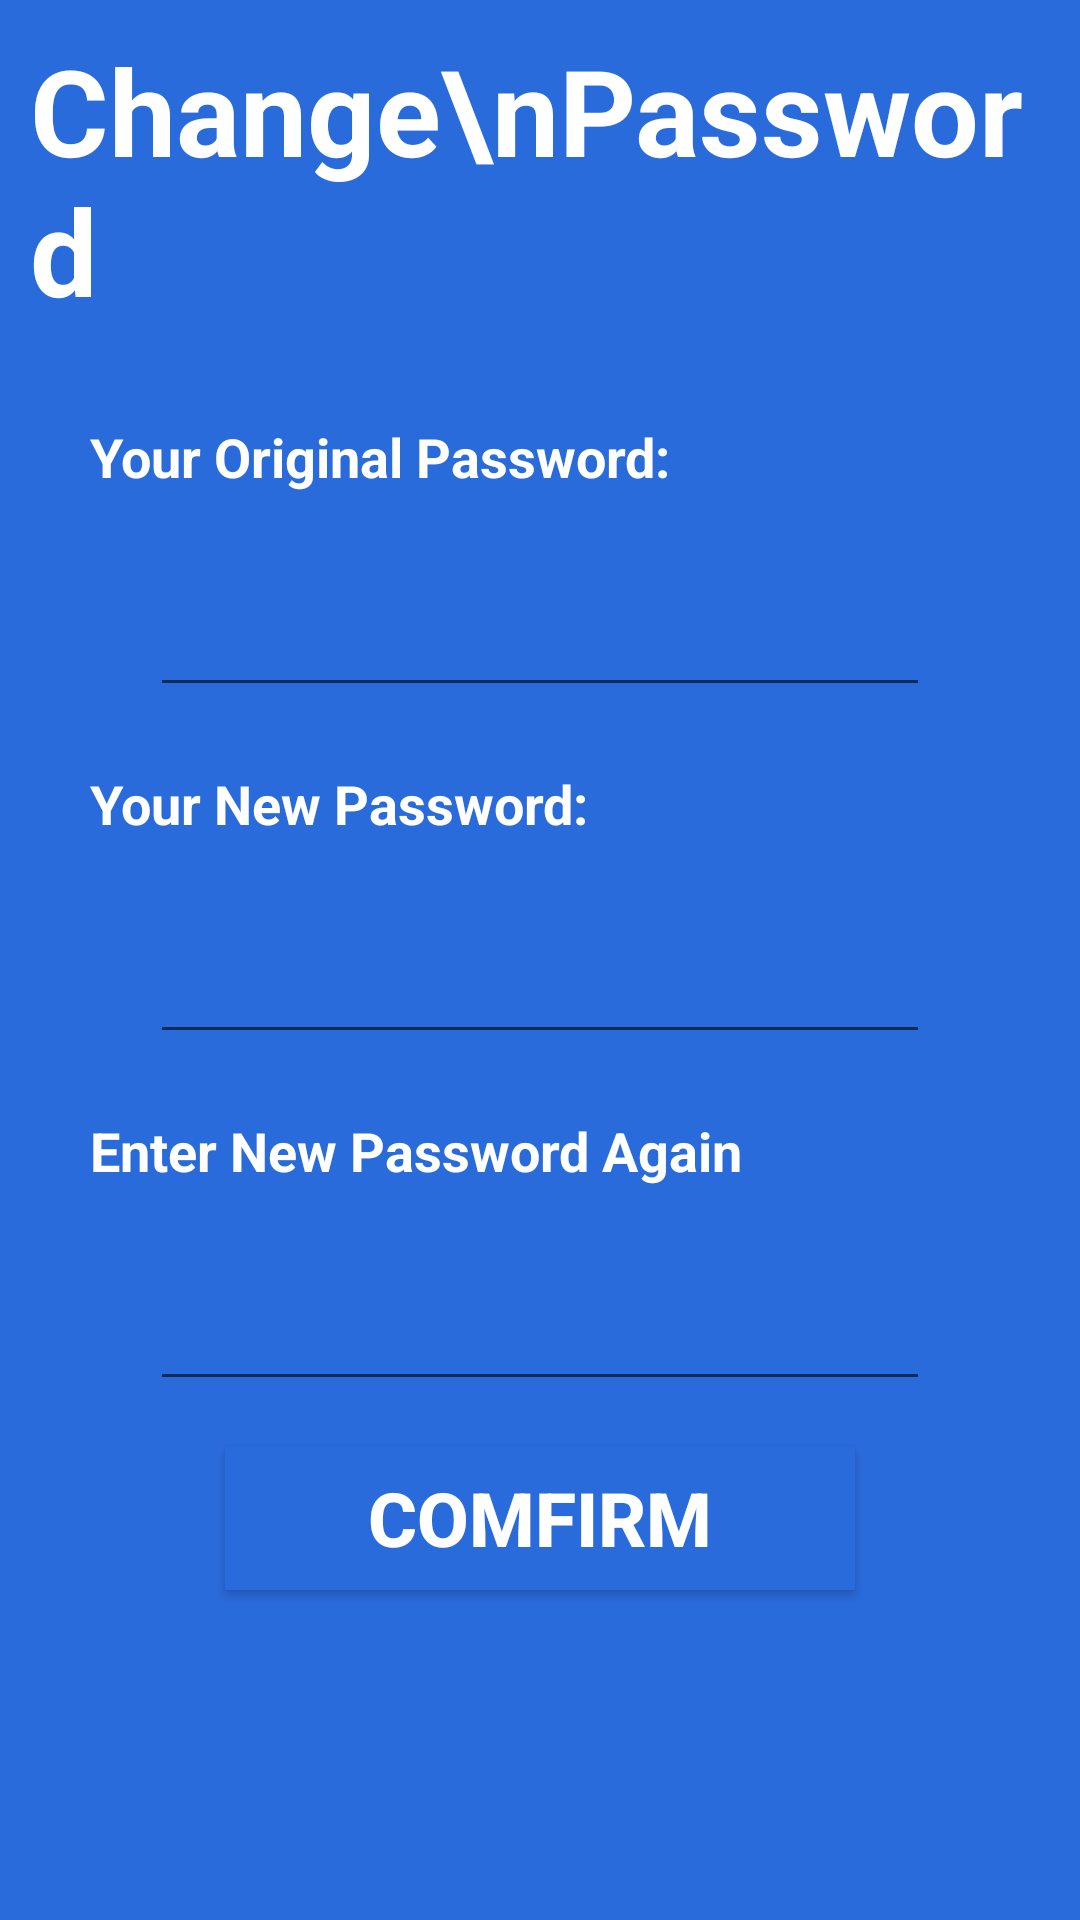

Produce the Android XML layout that renders to this screen, including the resource entries it uses.
<!-- AndroidManifest.xml: activity theme AppTheme.Custom -->
<!-- res/layout/activity_setting_password.xml -->
<?xml version="1.0" encoding="utf-8"?>
<RelativeLayout xmlns:android="http://schemas.android.com/apk/res/android"
    xmlns:app="http://schemas.android.com/apk/res-auto"
    xmlns:tools="http://schemas.android.com/tools"
    android:layout_width="match_parent"
    android:layout_height="match_parent"
    tools:context=".SettingPasswordActivity"
    android:background="#2A6BDC">

    <TextView
        android:layout_width="wrap_content"
        android:layout_height="wrap_content"
        android:text="Change\nPassword"
        android:textColor="#FFFFFF"
        android:textSize="40dp"
        android:textStyle="bold"
        android:layout_marginLeft="10dp"
        android:layout_marginTop="10dp"
        android:id="@+id/Setting_password_title"/>
    <TextView
        android:layout_width="wrap_content"
        android:layout_height="wrap_content"
        android:text="Your Original Password:"
        android:textStyle="bold"
        android:textSize="18dp"
        android:textColor="#FFFFFF"
        android:layout_below="@id/Setting_password_title"
        android:layout_marginTop="30dp"
        android:layout_marginLeft="30dp"
        android:id="@+id/Setting_password_subtite_ogpassword"/>
    <EditText
        android:layout_width="match_parent"
        android:layout_height="wrap_content"
        android:layout_below="@id/Setting_password_subtite_ogpassword"
        android:layout_marginHorizontal="50dp"
        android:layout_marginTop="30dp"
        android:id="@+id/Setting_password_og_input"
        android:inputType="textPassword"/>
    <TextView
        android:layout_width="wrap_content"
        android:layout_height="wrap_content"
        android:layout_alignLeft="@id/Setting_password_subtite_ogpassword"
        android:layout_below="@id/Setting_password_og_input"
        android:text="Your New Password:"
        android:layout_marginTop="20dp"
        android:textColor="#FFFFFF"
        android:textSize="18dp"
        android:textStyle="bold"
        android:id="@+id/Setting_password_sutitle_newpassword"/>
    <EditText
        android:layout_width="match_parent"
        android:layout_height="wrap_content"
        android:layout_below="@id/Setting_password_sutitle_newpassword"
        android:layout_marginTop="30dp"
        android:layout_marginHorizontal="50dp"
        android:id="@+id/Setting_password_new_input"
        android:inputType="textPassword"/>
    <TextView
        android:layout_width="wrap_content"
        android:layout_height="wrap_content"
        android:layout_below="@id/Setting_password_new_input"
        android:layout_marginTop="20dp"
        android:layout_marginLeft="30dp"
        android:text="Enter New Password Again"
        android:textStyle="bold"
        android:textSize="18dp"
        android:textColor="#FFFFFF"
        android:id="@+id/Setting_password_subtitle_repassword"/>
    <EditText
        android:layout_width="match_parent"
        android:layout_height="wrap_content"
        android:layout_below="@id/Setting_password_subtitle_repassword"
        android:layout_marginTop="30dp"
        android:layout_marginHorizontal="50dp"
        android:inputType="textPassword"
        android:id="@+id/Setting_password_re_input"/>
    <Button
        android:layout_width="match_parent"
        android:layout_height="wrap_content"
        android:layout_marginHorizontal="75dp"
        android:layout_below="@id/Setting_password_re_input"
        android:layout_marginTop="15dp"
        android:text="Comfirm"
        android:background="#2A6BDC"
        android:textColor="#FFFFFF"
        android:textSize="25dp"
        android:textStyle="bold"
        android:id="@+id/Setting_password_comfirm"/>



</RelativeLayout>
<!-- resources referenced by this layout -->
<resources>
  <style name="AppTheme.Custom">
          <item name="android:windowCloseOnTouchOutside">true</item>
          <item name="android:windowIsTranslucent">true</item>
          <item name="windowActionBar">false</item>
          <item name="windowNoTitle">true</item>
      </style>
</resources>
